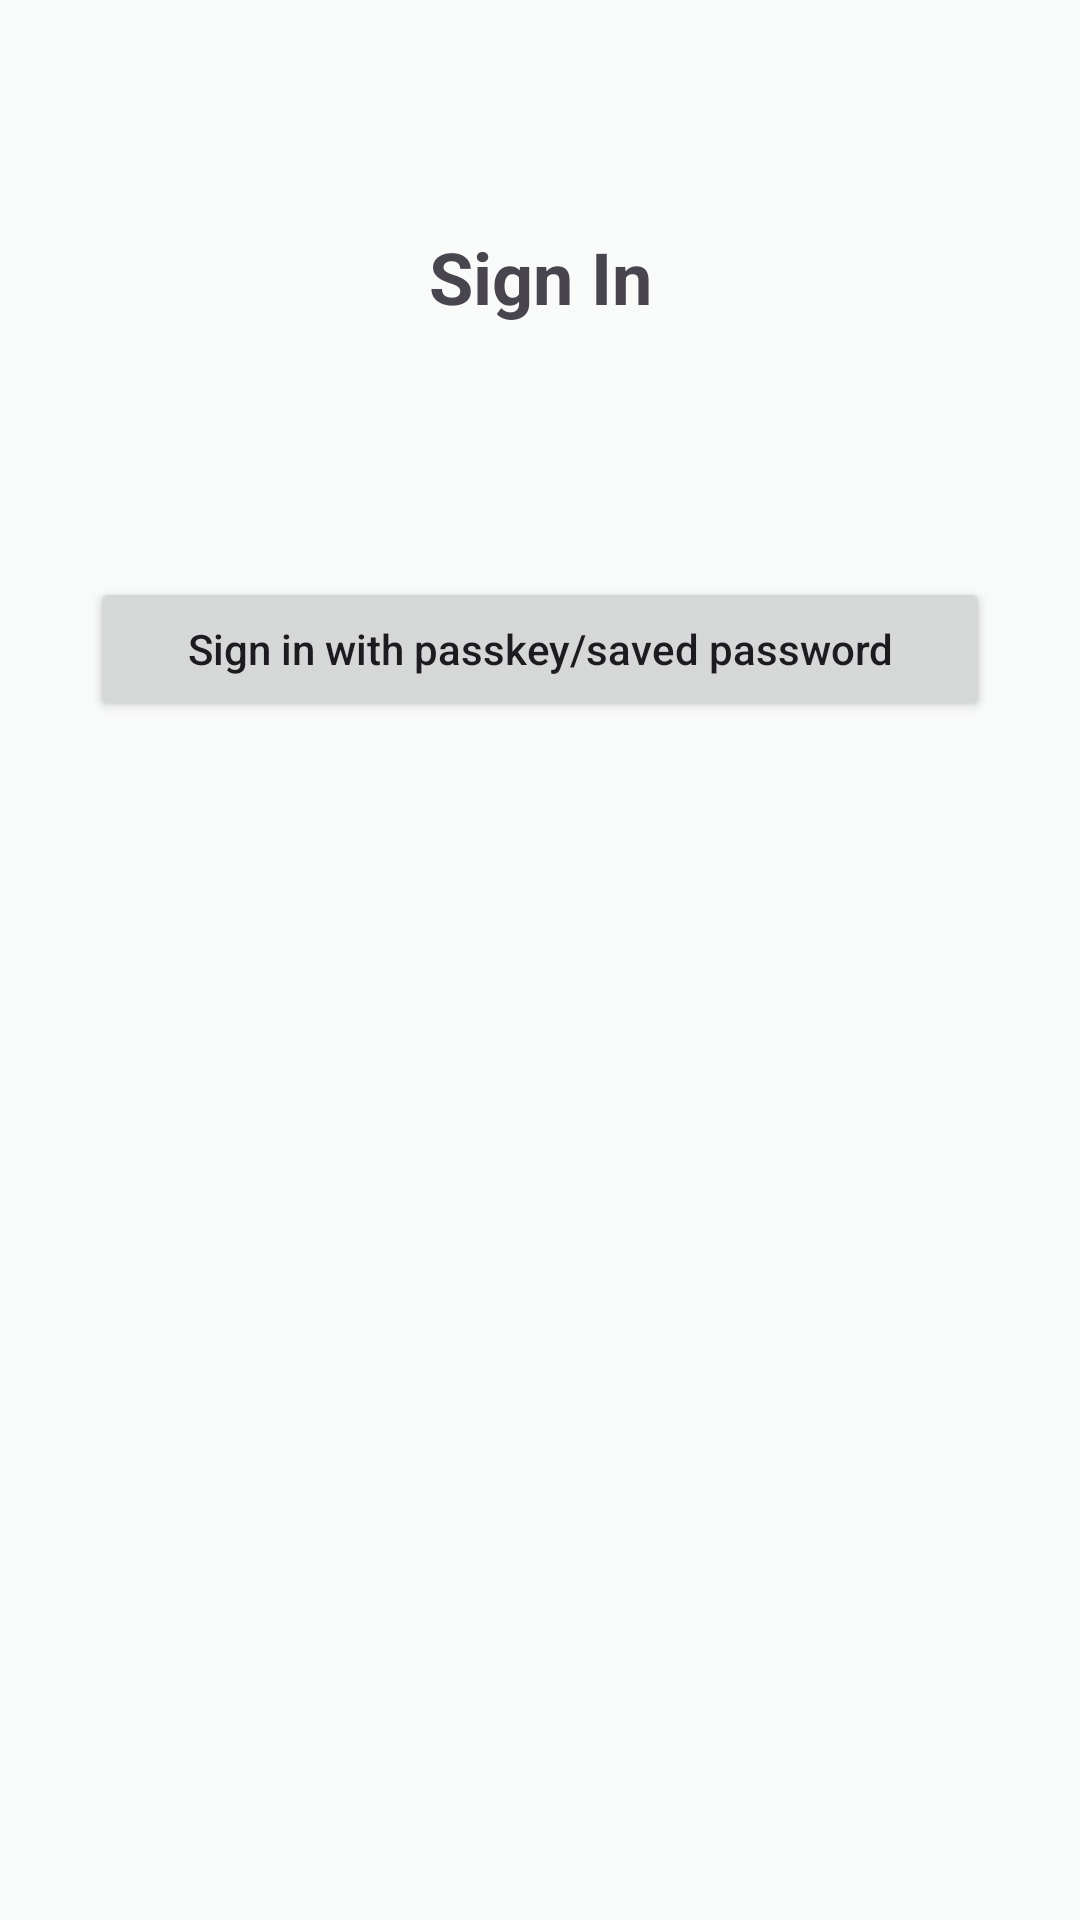

This screen was rendered from an Android layout file. Write that file and the resources it references.
<!-- AndroidManifest.xml: application theme Theme.PassKeyApp -->
<!-- res/layout/fragment_sign_in.xml -->
<?xml version="1.0" encoding="utf-8"?>
<layout xmlns:android="http://schemas.android.com/apk/res/android"
    xmlns:app="http://schemas.android.com/apk/res-auto"
    xmlns:tools="http://schemas.android.com/tools">

    <data>

    </data>

    <androidx.constraintlayout.widget.ConstraintLayout
        android:layout_width="match_parent"
        android:layout_height="match_parent"
        android:background="@color/background"
        android:padding="30dp">

        <ImageView
            android:id="@+id/back_btn"
            android:layout_width="wrap_content"
            android:layout_height="wrap_content"
            android:src="@drawable/baseline_arrow_back_24"
            app:layout_constraintStart_toStartOf="parent"
            app:layout_constraintTop_toTopOf="parent" />

        <TextView
            android:id="@+id/title"
            android:layout_width="0dp"
            android:layout_height="wrap_content"
            android:layout_marginTop="30dp"
            android:gravity="center"
            android:padding="16dp"
            android:text="@string/sign_in"
            android:textSize="24sp"
            android:textStyle="bold"
            app:layout_constraintEnd_toEndOf="parent"
            app:layout_constraintStart_toStartOf="parent"
            app:layout_constraintTop_toTopOf="parent" />

        <com.google.android.material.progressindicator.CircularProgressIndicator
            android:id="@+id/circularProgressIndicator"
            android:layout_width="wrap_content"
            android:layout_height="wrap_content"
            android:layout_marginTop="10dp"
            android:indeterminate="true"
            android:visibility="invisible"
            app:indicatorColor="@color/primary"
            app:layout_constraintCircleRadius="0dp"
            app:layout_constraintEnd_toEndOf="parent"
            app:layout_constraintHorizontal_bias="0.25"
            app:layout_constraintStart_toStartOf="parent"
            app:layout_constraintTop_toBottomOf="@+id/title"
            app:trackColor="@color/primary_10"
            tools:visibility="visible" />

        <TextView
            android:id="@+id/textProgress"
            android:layout_width="wrap_content"
            android:layout_height="wrap_content"
            android:layout_marginStart="10dp"
            android:layout_marginBottom="10dp"
            android:text="@string/operation_in_progress"
            android:visibility="invisible"
            app:layout_constraintBottom_toBottomOf="@+id/circularProgressIndicator"
            app:layout_constraintStart_toEndOf="@+id/circularProgressIndicator"
            tools:visibility="visible" />

        <Button
            android:id="@+id/sign_in_with_savedCredentials_btn"
            android:layout_width="0dp"
            android:layout_height="wrap_content"
            android:layout_marginTop="10dp"
            android:text="@string/sign_in_with_password_or_passkey"
            android:textAllCaps="false"
            app:layout_constraintEnd_toEndOf="parent"
            app:layout_constraintStart_toStartOf="parent"
            app:layout_constraintTop_toBottomOf="@id/circularProgressIndicator" />

    </androidx.constraintlayout.widget.ConstraintLayout>
</layout>
<!-- resources referenced by this layout -->
<resources>
  <color name="background">#F9FAFA</color>
  <color name="primary">#F26131</color>
  <color name="primary_10">#1AF26131</color>
  <string name="operation_in_progress">operation in progress…</string>
  <string name="sign_in">Sign In</string>
  <string name="sign_in_with_password_or_passkey">Sign in with passkey/saved password</string>
  <style name="Theme.PassKeyApp" parent="Theme.Material3.DayNight.NoActionBar">
          
          <item name="colorPrimary">@color/pink_500</item>
          <item name="colorPrimaryVariant">@color/pink_700</item>
          <item name="colorOnPrimary">@color/white</item>
          
          <item name="colorSecondary">@color/yellow_200</item>
          <item name="colorSecondaryVariant">@color/yellow_700</item>
          <item name="colorOnSecondary">@color/black</item>
          
          <item name="android:statusBarColor">?attr/colorPrimaryVariant</item>
          
      </style>
  <color name="white">#FFFFFFFF</color>
  <color name="black">#FF000000</color>
</resources>
